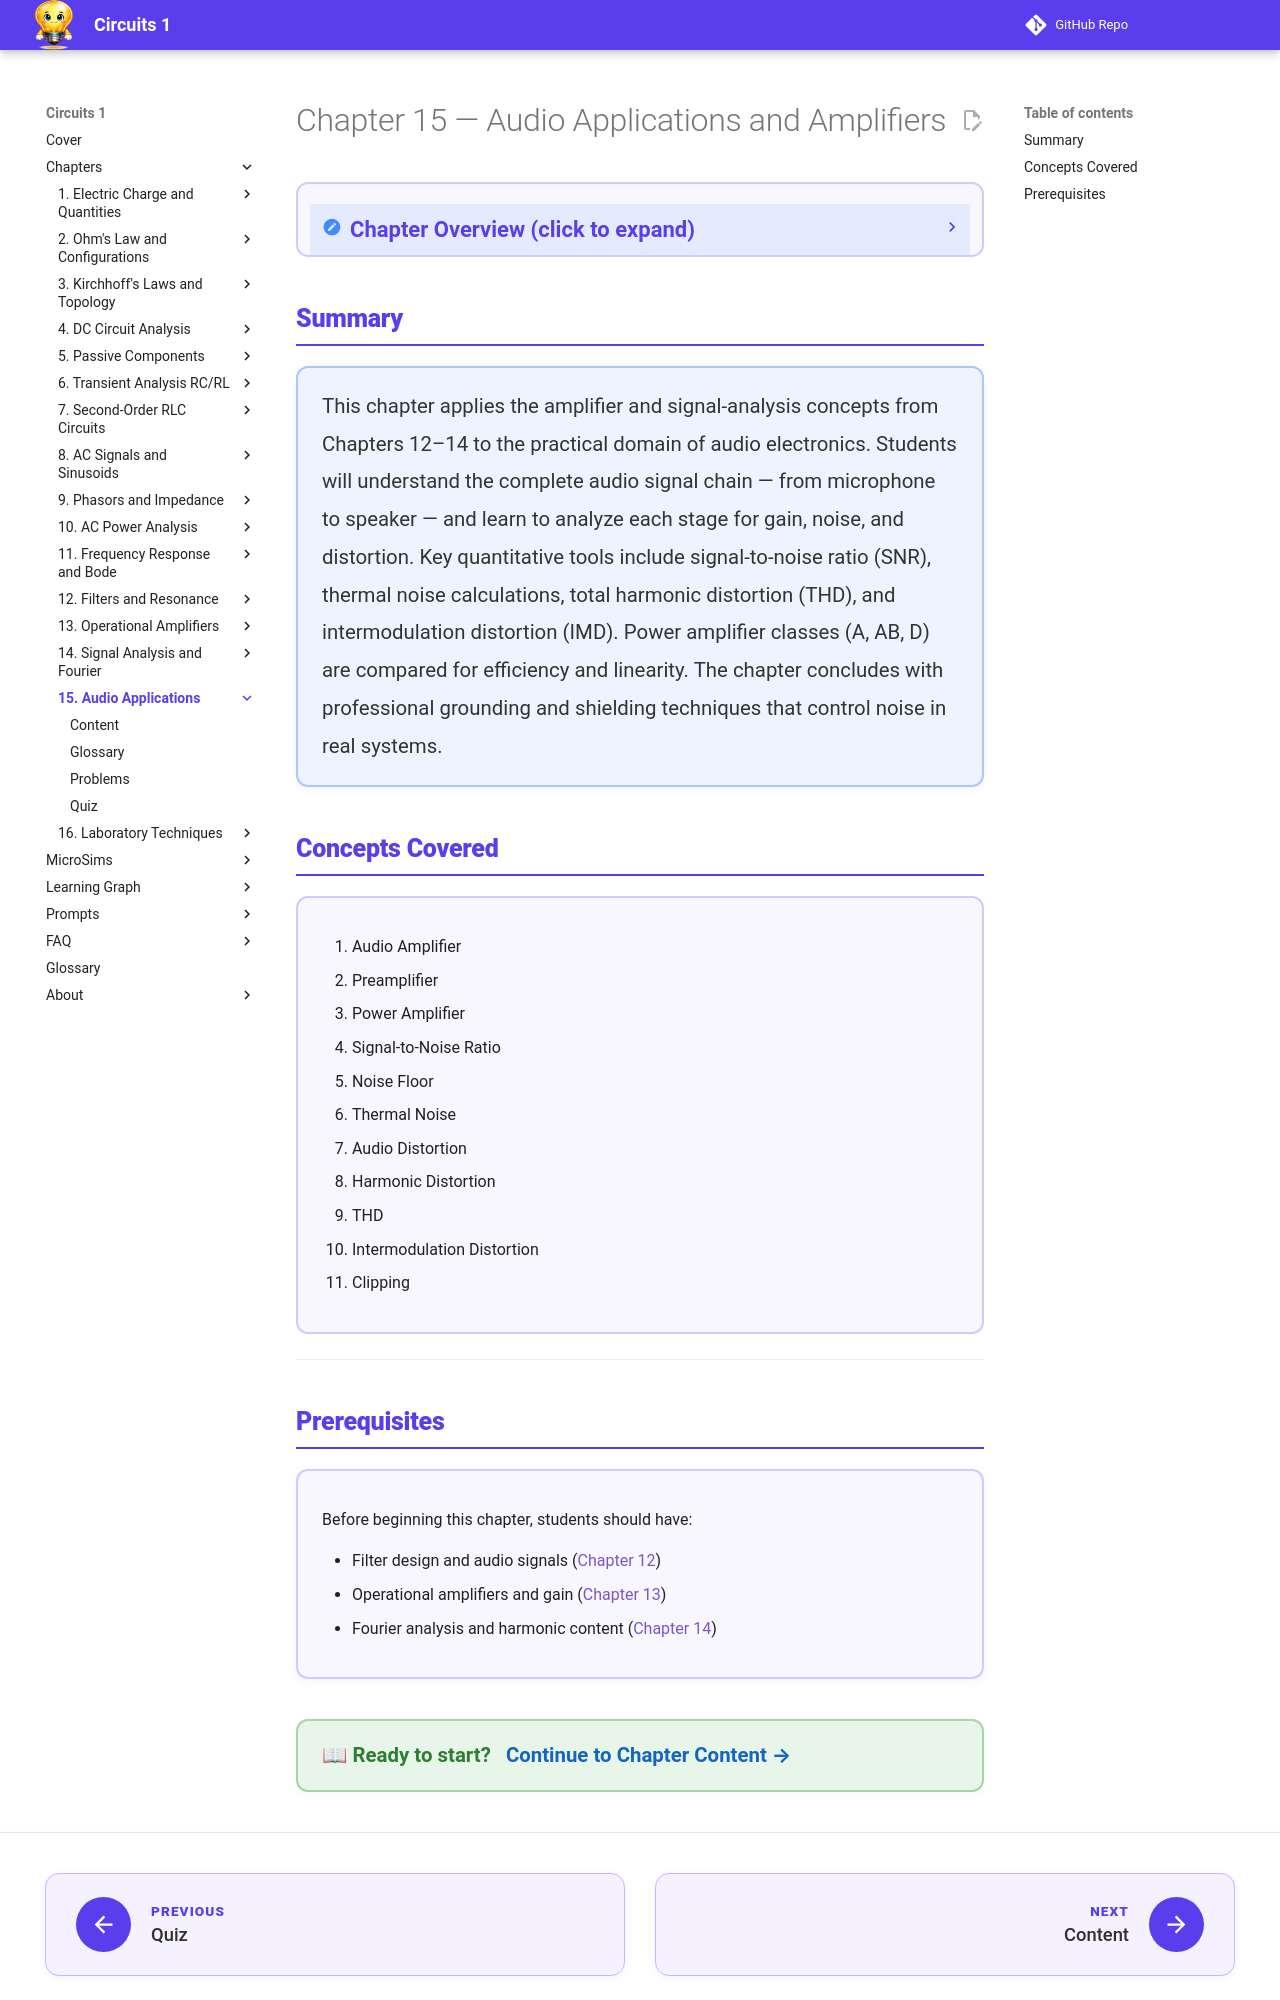

repository: dmccreary/circuits · page: chapters/15-audio-applications/index.html · generator: mkdocs

---
title: Chapter 15 — Audio Applications and Amplifiers
description: Preamplifiers, power amplifiers, SNR, distortion, and audio quality metrics
generated_by: claude skill chapter-content-generator
date: 2026-04-14
version: 0.05
---

<div class="unit1-styled" markdown>

# Chapter 15 — Audio Applications and Amplifiers

<details class="video-overview">
<summary><strong>Chapter Overview</strong> (click to expand)</summary>

Audio electronics sits at the intersection of physics, mathematics, and human perception. Every microphone, guitar amplifier, home stereo, and hearing aid relies on a chain of carefully designed circuits that capture, condition, amplify, and deliver sound with minimum added noise and distortion. Understanding how these systems work — and how to quantify their performance — is essential for any electronics engineer working in consumer products, professional audio, communications, or medical devices.

This chapter traces the complete audio signal chain from microphone to speaker. It begins with preamplifiers: high-impedance, low-noise circuits that raise delicate microphone and instrument signals to a usable level. It then examines power amplifiers and their trade-offs between efficiency and linearity, covering the three dominant classes — Class A, AB, and D. The chapter develops the mathematical tools for measuring system quality: signal-to-noise ratio, noise floor, thermal noise, total harmonic distortion, intermodulation distortion, and clipping behavior.

The chapter closes with practical design considerations — grounding strategies, cable shielding, and balanced connections — that separate a functional audio circuit from a professional one. Students will leave with both the vocabulary and the quantitative tools to specify, analyze, and design real audio systems.

**Key Takeaways**

1. Every audio system is a signal chain; each stage adds gain, noise, and potential distortion, and the preamplifier's noise performance dominates the chain's overall SNR because its noise is amplified by every subsequent stage.
2. Distortion — whether harmonic (THD) or intermodulation (IMD) — is mathematically characterized by the non-linear terms in a system's transfer function; minimizing it requires operating amplifiers well below their clipping threshold.
3. Power amplifier efficiency and linearity are fundamentally in tension: Class A is most linear but least efficient (~25%), Class AB balances both (~60%), and Class D achieves >90% efficiency by switching rather than linearly amplifying, at the cost of greater complexity.

</details>

## Summary

<div style="background: #EEF4FF; border: 2px solid #A8C8FF; border-radius: 12px; padding: 20px 24px; margin: 1rem 0; box-shadow: 0 2px 8px rgba(90,61,237,0.07);">
<p style="color: #333; line-height: 1.85; font-size: 1.02rem; margin: 0;">
This chapter applies the amplifier and signal-analysis concepts from Chapters 12–14 to the practical domain of audio electronics. Students will understand the complete audio signal chain — from microphone to speaker — and learn to analyze each stage for gain, noise, and distortion. Key quantitative tools include signal-to-noise ratio (SNR), thermal noise calculations, total harmonic distortion (THD), and intermodulation distortion (IMD). Power amplifier classes (A, AB, D) are compared for efficiency and linearity. The chapter concludes with professional grounding and shielding techniques that control noise in real systems.
</p>
</div>

## Concepts Covered

<div style="background: #F8F6FF; border: 2px solid #D4C8FF; border-radius: 12px; padding: 20px 24px; margin: 1rem 0;" markdown>

1. Audio Amplifier
2. Preamplifier
3. Power Amplifier
4. Signal-to-Noise Ratio
5. Noise Floor
6. Thermal Noise
7. Audio Distortion
8. Harmonic Distortion
9. THD
10. Intermodulation Distortion
11. Clipping

</div>

---
